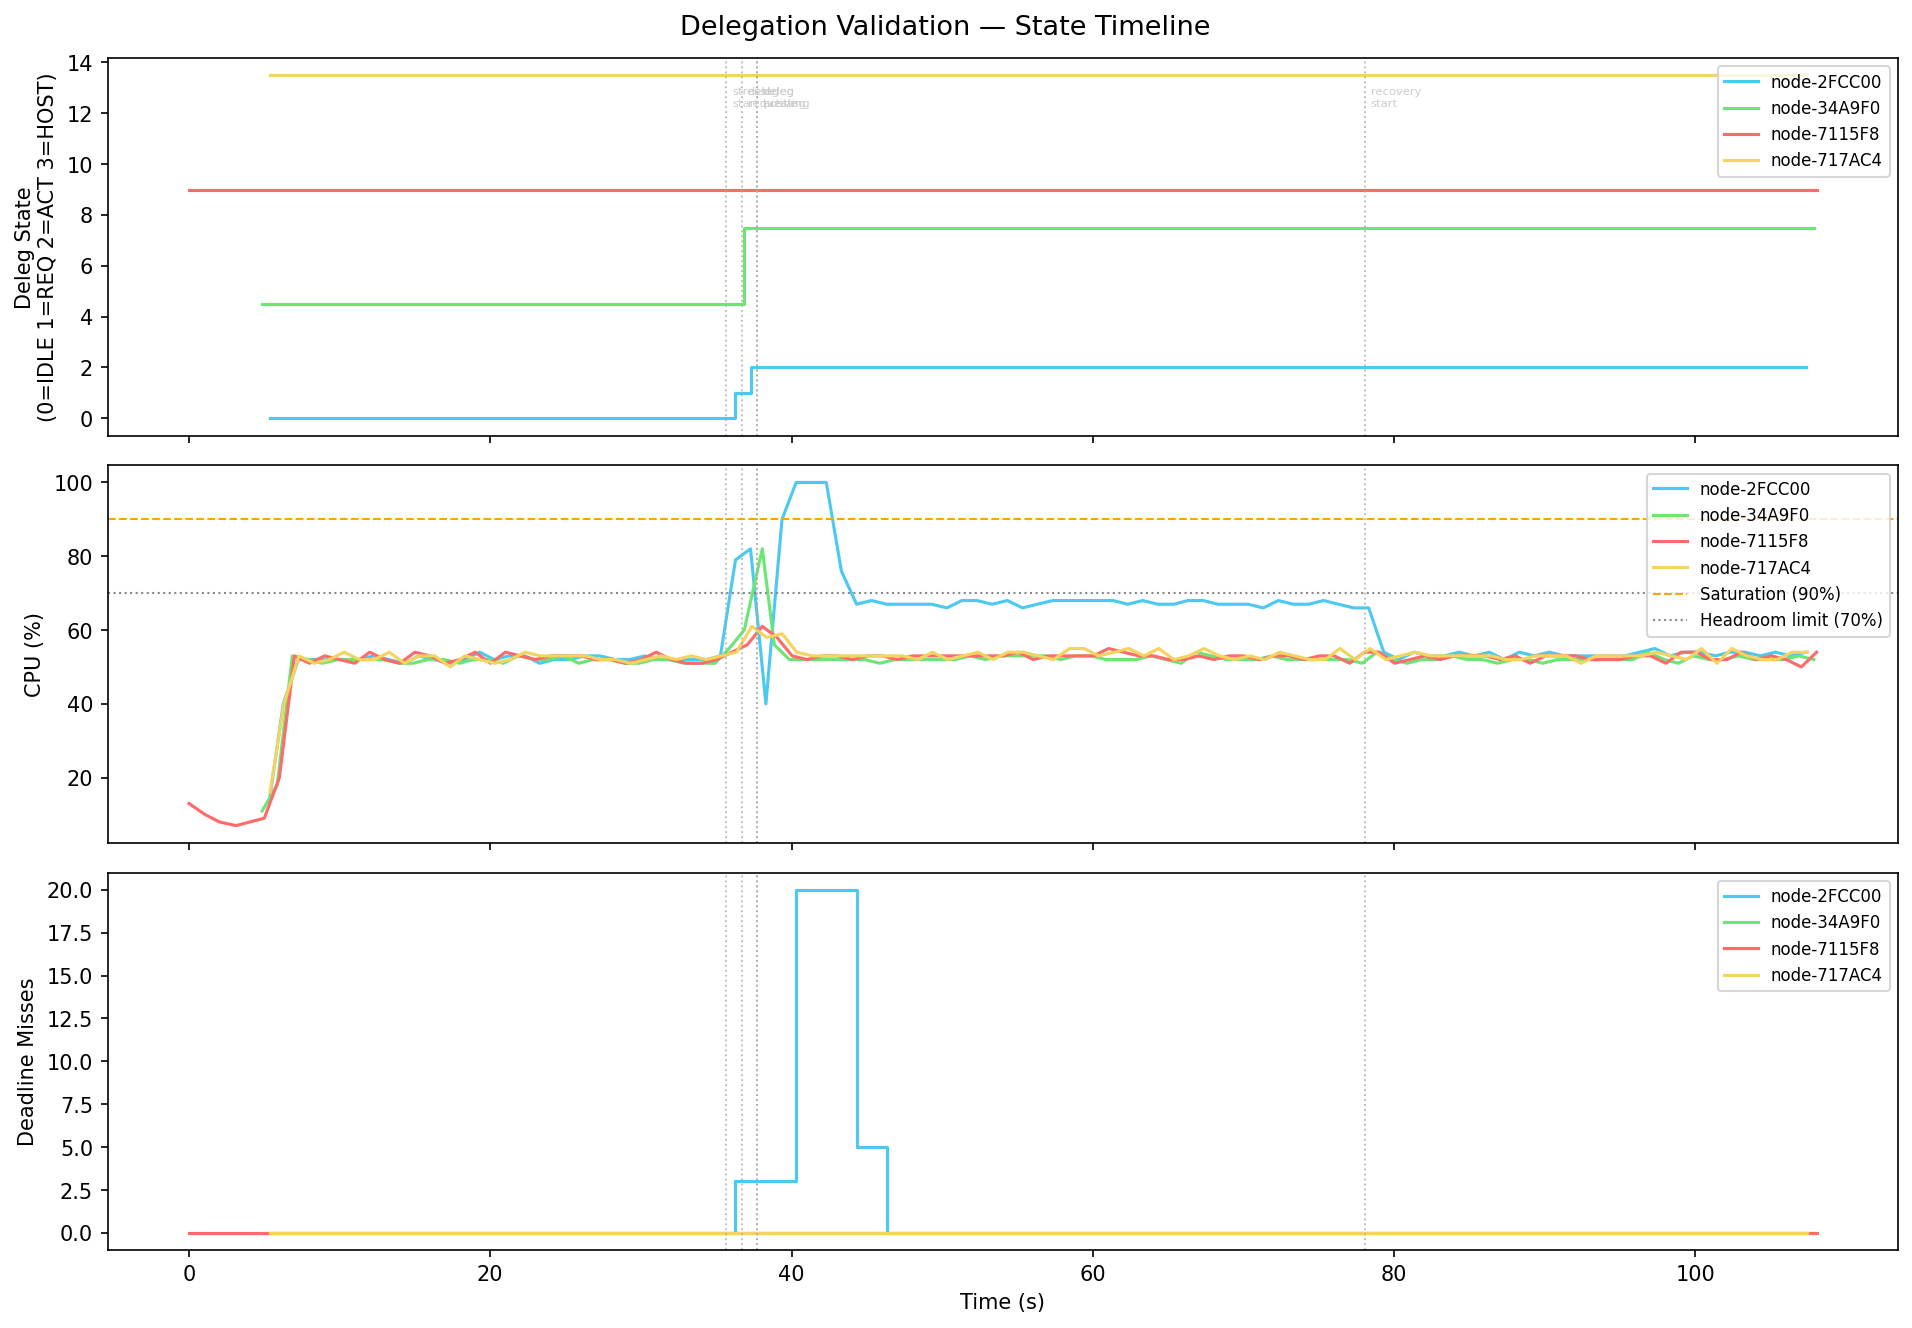

The table this chart was drawn from, first rows:
t_s, node_id, deleg_state, deleg_state_int, deleg_peer, deleg_blocks, deleg_dispatched, deleg_returned, cpu, load, miss, stress_level, active_blocks, eff_blocks, state
5.38, node-2FCC00, IDLE, 0, , 0, 0, 0, 15, 100, 0, 0, 20, 2, SCHEDULABLE
6.26, node-2FCC00, IDLE, 0, , 0, 0, 0, 40, 400, 0, 0, 20, 8, SCHEDULABLE
7.26, node-2FCC00, IDLE, 0, , 0, 0, 0, 52, 400, 0, 0, 20, 8, SCHEDULABLE
8.26, node-2FCC00, IDLE, 0, , 0, 0, 0, 52, 400, 0, 0, 20, 8, SCHEDULABLE
9.26, node-2FCC00, IDLE, 0, , 0, 0, 0, 52, 400, 0, 0, 20, 8, SCHEDULABLE
10.26, node-2FCC00, IDLE, 0, , 0, 0, 0, 52, 400, 0, 0, 20, 8, SCHEDULABLE
11.26, node-2FCC00, IDLE, 0, , 0, 0, 0, 52, 400, 0, 0, 20, 8, SCHEDULABLE
12.26, node-2FCC00, IDLE, 0, , 0, 0, 0, 53, 400, 0, 0, 20, 8, SCHEDULABLE
13.26, node-2FCC00, IDLE, 0, , 0, 0, 0, 52, 400, 0, 0, 20, 8, SCHEDULABLE
14.28, node-2FCC00, IDLE, 0, , 0, 0, 0, 51, 400, 0, 0, 20, 8, SCHEDULABLE
15.26, node-2FCC00, IDLE, 0, , 0, 0, 0, 53, 400, 0, 0, 20, 8, SCHEDULABLE
16.26, node-2FCC00, IDLE, 0, , 0, 0, 0, 52, 400, 0, 0, 20, 8, SCHEDULABLE
17.36, node-2FCC00, IDLE, 0, , 0, 0, 0, 51, 400, 0, 0, 20, 8, SCHEDULABLE
18.27, node-2FCC00, IDLE, 0, , 0, 0, 0, 52, 400, 0, 0, 20, 8, SCHEDULABLE
19.3, node-2FCC00, IDLE, 0, , 0, 0, 0, 54, 400, 0, 0, 20, 8, SCHEDULABLE
20.26, node-2FCC00, IDLE, 0, , 0, 0, 0, 52, 400, 0, 0, 20, 8, SCHEDULABLE
21.27, node-2FCC00, IDLE, 0, , 0, 0, 0, 53, 400, 0, 0, 20, 8, SCHEDULABLE
22.31, node-2FCC00, IDLE, 0, , 0, 0, 0, 53, 400, 0, 0, 20, 8, SCHEDULABLE
23.27, node-2FCC00, IDLE, 0, , 0, 0, 0, 51, 400, 0, 0, 20, 8, SCHEDULABLE
24.26, node-2FCC00, IDLE, 0, , 0, 0, 0, 52, 400, 0, 0, 20, 8, SCHEDULABLE
25.26, node-2FCC00, IDLE, 0, , 0, 0, 0, 52, 400, 0, 0, 20, 8, SCHEDULABLE
26.26, node-2FCC00, IDLE, 0, , 0, 0, 0, 53, 400, 0, 0, 20, 8, SCHEDULABLE
27.26, node-2FCC00, IDLE, 0, , 0, 0, 0, 53, 400, 0, 0, 20, 8, SCHEDULABLE
28.31, node-2FCC00, IDLE, 0, , 0, 0, 0, 52, 400, 0, 0, 20, 8, SCHEDULABLE
29.26, node-2FCC00, IDLE, 0, , 0, 0, 0, 52, 400, 0, 0, 20, 8, SCHEDULABLE
30.26, node-2FCC00, IDLE, 0, , 0, 0, 0, 53, 400, 0, 0, 20, 8, SCHEDULABLE
31.28, node-2FCC00, IDLE, 0, , 0, 0, 0, 52, 400, 0, 0, 20, 8, SCHEDULABLE
32.3, node-2FCC00, IDLE, 0, , 0, 0, 0, 52, 400, 0, 0, 20, 8, SCHEDULABLE
33.26, node-2FCC00, IDLE, 0, , 0, 0, 0, 52, 400, 0, 0, 20, 8, SCHEDULABLE
34.36, node-2FCC00, IDLE, 0, , 0, 0, 0, 52, 400, 0, 0, 20, 8, SCHEDULABLE
35.28, node-2FCC00, IDLE, 0, , 0, 0, 0, 53, 400, 0, 0, 20, 8, SCHEDULABLE
36.28, node-2FCC00, REQUESTING, 1, node-34A9F0, 10, 0, 0, 79, 850, 3, 2, 20, 19, OVERLOADED
37.28, node-2FCC00, ACTIVE, 2, node-34A9F0, 10, 12, 4, 82, 850, 3, 2, 10, 10, OVERLOADED
38.3, node-2FCC00, ACTIVE, 2, node-34A9F0, 10, 23, 7, 40, 850, 3, 2, 10, 10, OVERLOADED
39.37, node-2FCC00, ACTIVE, 2, node-34A9F0, 10, 28, 8, 90, 850, 3, 2, 10, 10, OVERLOADED
40.31, node-2FCC00, ACTIVE, 2, node-34A9F0, 10, 28, 8, 100, 750, 20, 2, 10, 10, OVERLOADED
41.31, node-2FCC00, ACTIVE, 2, node-34A9F0, 10, 28, 8, 100, 750, 20, 2, 10, 10, OVERLOADED
42.31, node-2FCC00, ACTIVE, 2, node-34A9F0, 10, 28, 8, 100, 650, 20, 2, 10, 10, OVERLOADED
43.31, node-2FCC00, ACTIVE, 2, node-34A9F0, 10, 28, 8, 76, 650, 20, 2, 10, 10, OVERLOADED
44.32, node-2FCC00, ACTIVE, 2, node-34A9F0, 10, 28, 8, 67, 550, 5, 2, 10, 10, OVERLOADED
45.32, node-2FCC00, ACTIVE, 2, node-34A9F0, 10, 28, 8, 68, 550, 5, 2, 10, 10, OVERLOADED
46.31, node-2FCC00, ACTIVE, 2, node-34A9F0, 10, 28, 8, 67, 550, 0, 0, 10, 10, SCHEDULABLE
47.31, node-2FCC00, ACTIVE, 2, node-34A9F0, 10, 28, 8, 67, 550, 0, 0, 10, 10, SCHEDULABLE
48.31, node-2FCC00, ACTIVE, 2, node-34A9F0, 10, 28, 8, 67, 550, 0, 0, 10, 10, SCHEDULABLE
49.31, node-2FCC00, ACTIVE, 2, node-34A9F0, 10, 28, 8, 67, 550, 0, 0, 10, 10, SCHEDULABLE
50.32, node-2FCC00, ACTIVE, 2, node-34A9F0, 10, 28, 8, 66, 550, 0, 0, 10, 10, SCHEDULABLE
51.31, node-2FCC00, ACTIVE, 2, node-34A9F0, 10, 28, 8, 68, 550, 0, 0, 10, 10, SCHEDULABLE
52.31, node-2FCC00, ACTIVE, 2, node-34A9F0, 10, 28, 8, 68, 550, 0, 0, 10, 10, SCHEDULABLE
53.32, node-2FCC00, ACTIVE, 2, node-34A9F0, 10, 28, 8, 67, 550, 0, 0, 10, 10, SCHEDULABLE
54.33, node-2FCC00, ACTIVE, 2, node-34A9F0, 10, 28, 8, 68, 550, 0, 0, 10, 10, SCHEDULABLE
55.34, node-2FCC00, ACTIVE, 2, node-34A9F0, 10, 28, 8, 66, 550, 0, 0, 10, 10, SCHEDULABLE
56.32, node-2FCC00, ACTIVE, 2, node-34A9F0, 10, 28, 8, 67, 550, 0, 0, 10, 10, SCHEDULABLE
57.36, node-2FCC00, ACTIVE, 2, node-34A9F0, 10, 28, 8, 68, 550, 0, 0, 10, 10, SCHEDULABLE
58.33, node-2FCC00, ACTIVE, 2, node-34A9F0, 10, 28, 8, 68, 550, 0, 0, 10, 10, SCHEDULABLE
59.35, node-2FCC00, ACTIVE, 2, node-34A9F0, 10, 28, 8, 68, 550, 0, 0, 10, 10, SCHEDULABLE
60.32, node-2FCC00, ACTIVE, 2, node-34A9F0, 10, 28, 8, 68, 550, 0, 0, 10, 10, SCHEDULABLE
61.35, node-2FCC00, ACTIVE, 2, node-34A9F0, 10, 28, 8, 68, 550, 0, 0, 10, 10, SCHEDULABLE
62.32, node-2FCC00, ACTIVE, 2, node-34A9F0, 10, 28, 8, 67, 550, 0, 0, 10, 10, SCHEDULABLE
63.32, node-2FCC00, ACTIVE, 2, node-34A9F0, 10, 28, 8, 68, 550, 0, 0, 10, 10, SCHEDULABLE
64.32, node-2FCC00, ACTIVE, 2, node-34A9F0, 10, 28, 8, 67, 550, 0, 0, 10, 10, SCHEDULABLE
... 359 more rows
